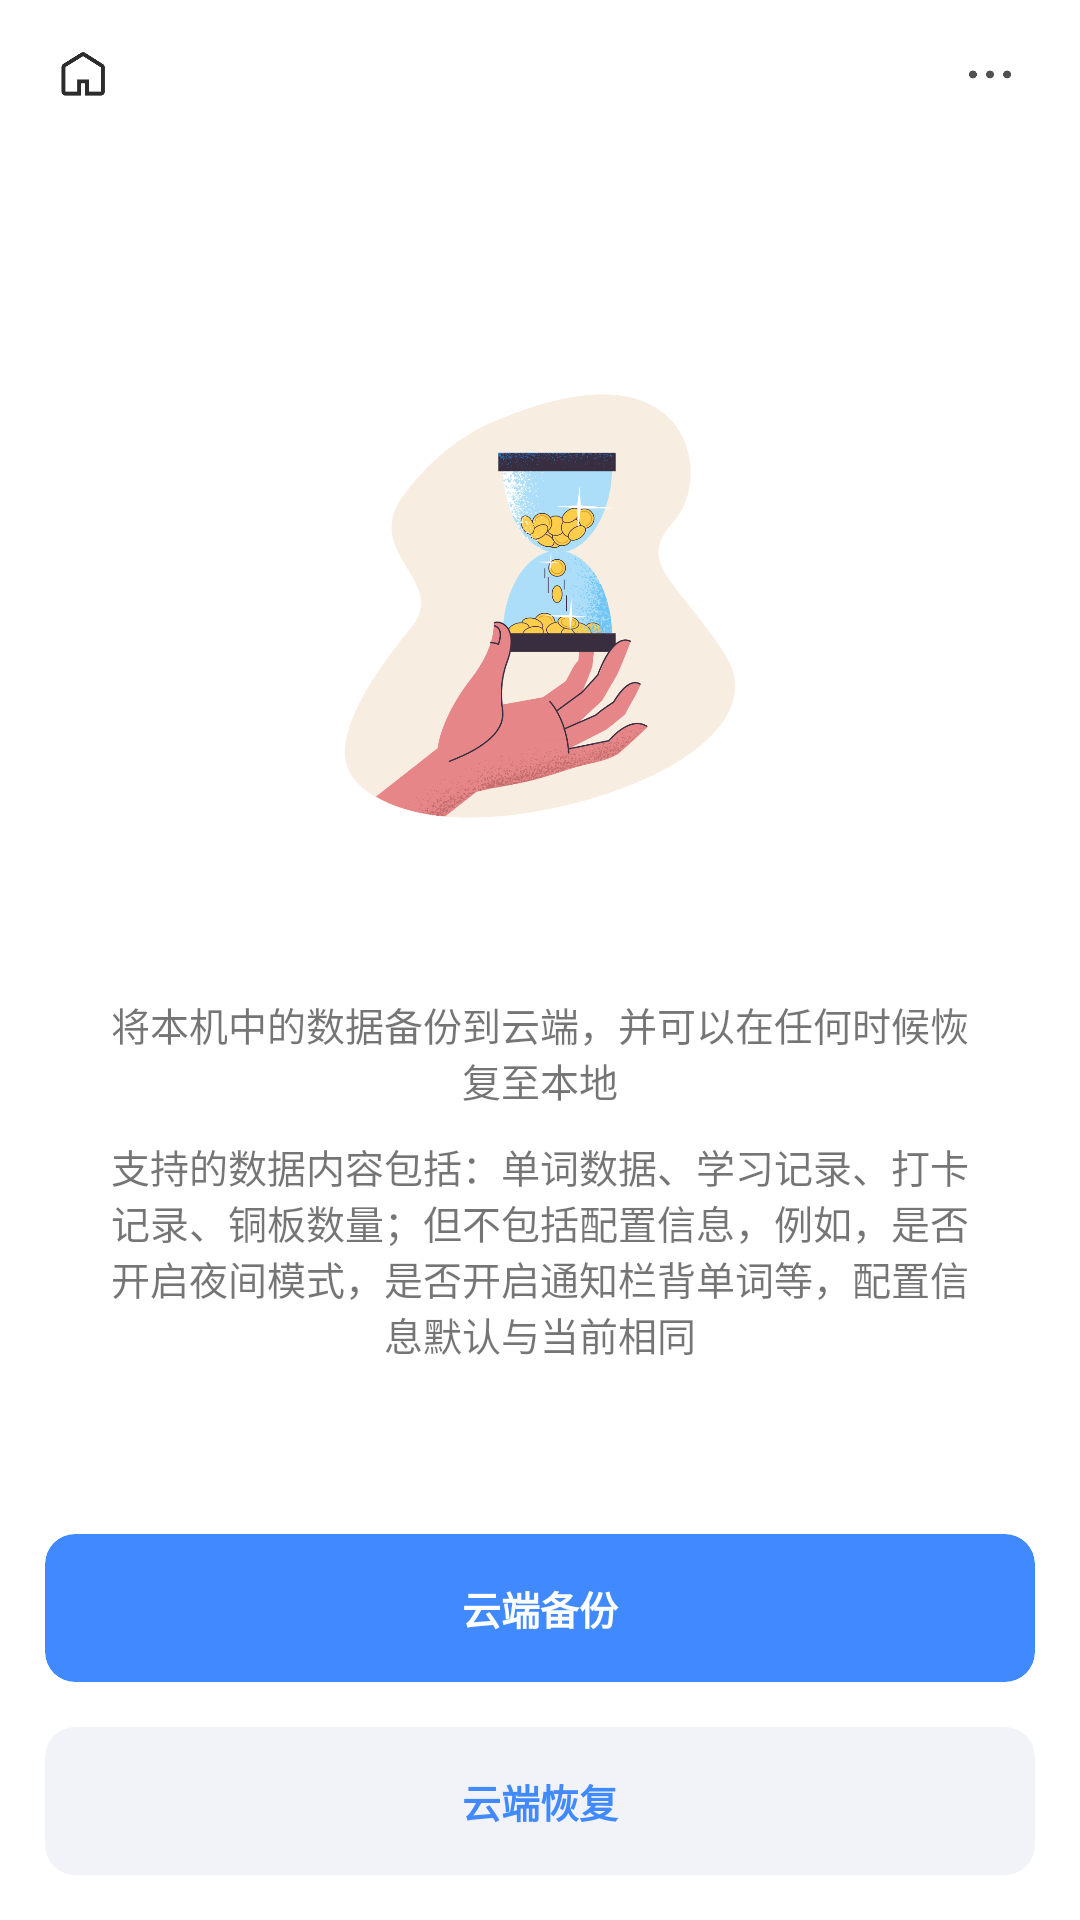

Layout XML and referenced resources for this Android screen:
<!-- AndroidManifest.xml: application theme AppTheme -->
<!-- res/layout/activity_synchro.xml -->
<?xml version="1.0" encoding="utf-8"?>
<LinearLayout xmlns:android="http://schemas.android.com/apk/res/android"
    xmlns:app="http://schemas.android.com/apk/res-auto"
    xmlns:tools="http://schemas.android.com/tools"
    android:layout_width="match_parent"
    android:layout_height="match_parent"
    android:background="@color/colorBgWhite"
    android:fitsSystemWindows="true"
    android:orientation="vertical"
    tools:context="com.usts.englishlearning.activity.SynchronyActivity">

    <RelativeLayout
        android:layout_width="match_parent"
        android:layout_height="wrap_content"
        android:layout_marginStart="15dp"
        android:layout_marginTop="10dp"
        android:layout_marginEnd="15dp"
        android:layout_marginBottom="15dp">

        <ImageView
            android:layout_width="25dp"
            android:layout_height="25dp"
            android:layout_centerVertical="true"
            android:padding="2dp"
            android:src="@drawable/icon_home_black" />

        <LinearLayout
            android:layout_width="wrap_content"
            android:layout_height="wrap_content"
            android:layout_centerInParent="true"
            android:gravity="center"
            android:orientation="horizontal">

        </LinearLayout>

        <ImageView
            android:id="@+id/img_local_more"
            android:layout_width="30dp"
            android:layout_height="30dp"
            android:layout_alignParentEnd="true"
            android:layout_centerVertical="true"
            android:padding="3dp"
            android:src="@drawable/icon_local" />

    </RelativeLayout>

    <RelativeLayout
        android:layout_width="match_parent"
        android:layout_height="match_parent"
        android:paddingStart="15dp"
        android:paddingEnd="15dp"
        android:paddingBottom="15dp">

        <RelativeLayout
            android:layout_width="match_parent"
            android:layout_height="match_parent"
            android:layout_above="@+id/layout_syno_bottom">

            <LinearLayout
                android:layout_width="wrap_content"
                android:layout_height="wrap_content"
                android:layout_centerInParent="true"
                android:gravity="center_horizontal"
                android:orientation="vertical"
                android:paddingStart="20dp"
                android:paddingEnd="20dp">

                <ImageView
                    android:layout_width="130dp"
                    android:layout_height="180dp"
                    android:src="@drawable/icon_syno" />

                <TextView
                    android:layout_width="wrap_content"
                    android:layout_height="wrap_content"
                    android:layout_marginTop="40dp"
                    android:gravity="center"
                    android:text="将本机中的数据备份到云端，并可以在任何时候恢复至本地"
                    android:textSize="13sp" />

                <TextView
                    android:layout_width="wrap_content"
                    android:layout_height="wrap_content"
                    android:layout_marginTop="10dp"
                    android:gravity="center"
                    android:text="支持的数据内容包括：单词数据、学习记录、打卡记录、铜板数量；但不包括配置信息，例如，是否开启夜间模式，是否开启通知栏背单词等，配置信息默认与当前相同"
                    android:textSize="13sp" />

            </LinearLayout>

        </RelativeLayout>

        <LinearLayout
            android:id="@+id/layout_syno_bottom"
            android:layout_width="match_parent"
            android:layout_height="wrap_content"
            android:layout_alignParentBottom="true"
            android:orientation="vertical">

            <androidx.cardview.widget.CardView
                android:layout_width="match_parent"
                android:layout_height="wrap_content"
                app:cardBackgroundColor="@color/colorLightBlue"
                app:cardCornerRadius="10dp"
                app:cardElevation="0dp">

                <TextView
                    android:id="@+id/text_syno"
                    android:layout_width="match_parent"
                    android:layout_height="wrap_content"
                    android:background="?android:attr/selectableItemBackground"
                    android:gravity="center"
                    android:paddingTop="15dp"
                    android:paddingBottom="15dp"
                    android:text="云端备份"
                    android:textColor="@color/colorFontInBlue"
                    android:textSize="13sp"
                    android:textStyle="bold" />

            </androidx.cardview.widget.CardView>

            <androidx.cardview.widget.CardView
                android:layout_width="match_parent"
                android:layout_height="wrap_content"
                android:layout_marginTop="15dp"
                app:cardBackgroundColor="@color/colorLightWhite"
                app:cardCornerRadius="10dp"
                app:cardElevation="0dp">

                <TextView
                    android:id="@+id/text_recover"
                    android:layout_width="match_parent"
                    android:layout_height="wrap_content"
                    android:background="?android:attr/selectableItemBackground"
                    android:gravity="center"
                    android:paddingTop="15dp"
                    android:paddingBottom="15dp"
                    android:text="云端恢复"
                    android:textColor="@color/colorLightBlue"
                    android:textSize="13sp"
                    android:textStyle="bold" />

            </androidx.cardview.widget.CardView>

        </LinearLayout>

    </RelativeLayout>

</LinearLayout>
<!-- resources referenced by this layout -->
<resources>
  <color name="colorBgWhite">#FFFFFF</color>
  <color name="colorFontInBlue">#FFFFFF</color>
  <color name="colorLightBlue">#4089ff</color>
  <color name="colorLightWhite">#F2F3F8</color>
  <!-- drawable icon_home_black: png bitmap (drawable, 4627 bytes) -->
  <!-- drawable icon_local: png bitmap (drawable, 2998 bytes) -->
  <!-- drawable icon_syno: png bitmap (drawable, 46567 bytes) -->
  <style name="AppTheme" parent="Theme.AppCompat.DayNight.NoActionBar">
          
          <item name="colorPrimary">@color/colorPrimary</item>
          <item name="colorPrimaryDark">@color/colorLightWhite</item>
          <item name="colorAccent">@color/colorAccent</item>
          <item name="android:windowContentTransitions">true</item>
      </style>
  <color name="colorPrimary">#3675FF</color>
  <color name="colorAccent">#4089ff</color>
</resources>
